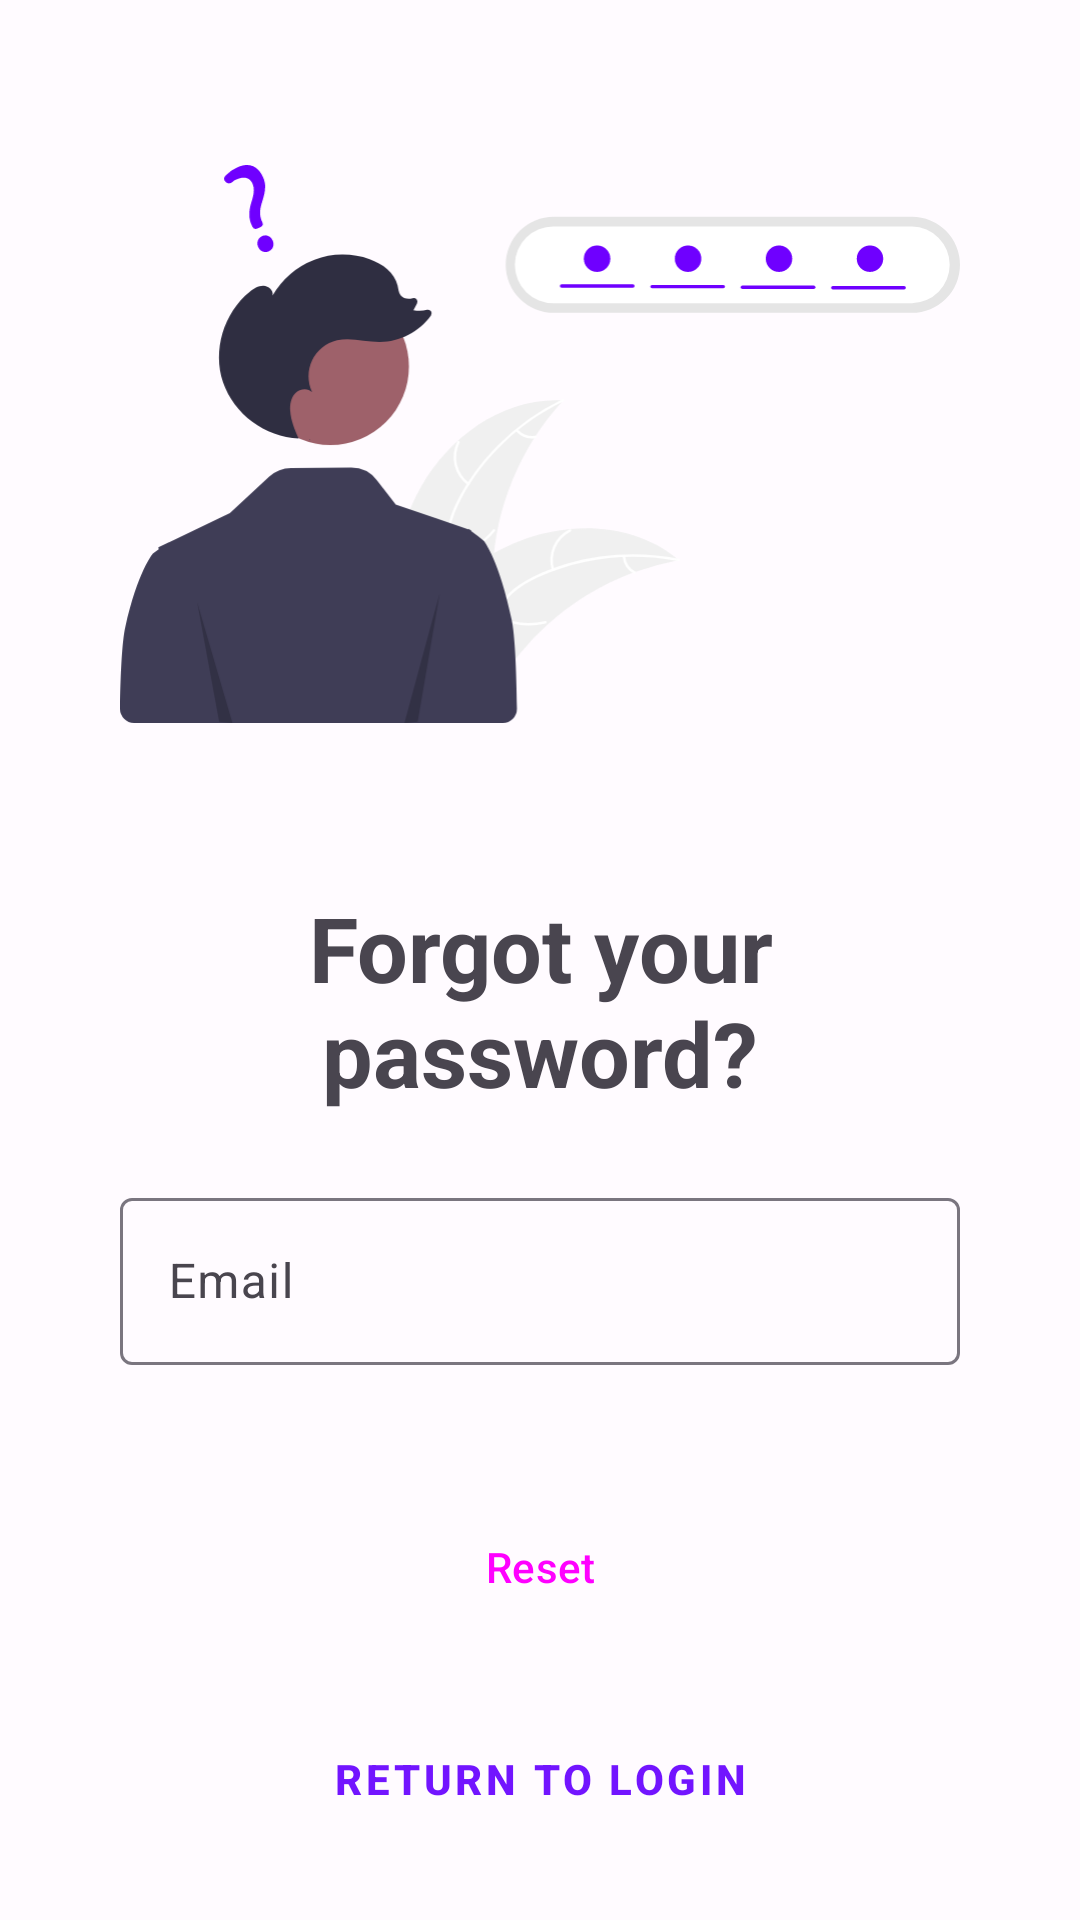

Reconstruct the res/layout file that produces this screen, plus the resources it refers to.
<!-- AndroidManifest.xml: application theme Theme.Food_alchemy -->
<!-- res/layout/fragment_forgot_password.xml -->
<?xml version="1.0" encoding="utf-8"?>
<androidx.constraintlayout.widget.ConstraintLayout xmlns:android="http://schemas.android.com/apk/res/android"
    xmlns:app="http://schemas.android.com/apk/res-auto"
    xmlns:tools="http://schemas.android.com/tools"
    android:layout_width="match_parent"
    android:layout_height="match_parent"
    tools:context=".ui.auth.AuthActivity">


    <ImageView
        android:id="@+id/imageView3"
        android:layout_width="0dp"
        android:layout_height="250dp"
        android:layout_marginStart="40dp"
        android:layout_marginEnd="40dp"
        android:src="@drawable/undraw_forgot_password_re_hxwm"
        app:contentDescription="@string/forgot_password_image"
        app:layout_constraintBottom_toTopOf="@+id/ForgotPassword"
        app:layout_constraintEnd_toEndOf="parent"
        app:layout_constraintStart_toStartOf="parent"
        app:layout_constraintTop_toTopOf="parent" />

    <TextView
        android:id="@+id/ForgotPassword"
        android:layout_width="0dp"
        android:layout_height="wrap_content"
        android:text="@string/forgot_password_textview"
        android:textAlignment="center"
        android:layout_marginStart="40dp"
        android:layout_marginEnd="40dp"
        android:textSize="30sp"
        android:textStyle="bold"
        app:layout_constraintBottom_toTopOf="@+id/text_input_layout_email"
        app:layout_constraintEnd_toEndOf="parent"
        app:layout_constraintStart_toStartOf="parent"
        app:layout_constraintTop_toBottomOf="@+id/imageView3" />

    <com.google.android.material.textfield.TextInputLayout
        android:id="@+id/text_input_layout_email"
        android:layout_width="0dp"
        android:layout_height="wrap_content"
        app:endIconMode="clear_text"
        app:errorEnabled="true"
        android:layout_marginStart="40dp"
        android:layout_marginEnd="40dp"
        app:layout_constraintBottom_toTopOf="@+id/button_reset"
        app:layout_constraintEnd_toEndOf="parent"
        app:layout_constraintStart_toStartOf="parent"
        app:layout_constraintTop_toBottomOf="@+id/ForgotPassword"
        app:startIconDrawable="@drawable/baseline_email_24">

        <com.google.android.material.textfield.TextInputEditText
            android:id="@+id/text_input_edit_text_email"
            android:layout_width="match_parent"
            android:layout_height="wrap_content"
            android:hint="@string/forgot_password_email"
            android:inputType="textEmailAddress" />
    </com.google.android.material.textfield.TextInputLayout>

    <Button
        android:id="@+id/button_reset"
        style="@style/Widget.Material3.Button"
        android:layout_width="0dp"
        android:layout_height="48dp"
        android:text="@string/reset_button"
        android:textSize="14sp"
        app:layout_constraintBottom_toTopOf="@+id/button_return_login"
        app:layout_constraintEnd_toStartOf="@+id/forgot_pwd_end_guideline"
        app:layout_constraintStart_toStartOf="@+id/forgot_pwd_start_guideline"
        app:layout_constraintTop_toBottomOf="@+id/text_input_layout_email" />

    <androidx.constraintlayout.widget.Guideline
        android:id="@+id/forgot_pwd_start_guideline"
        android:layout_width="wrap_content"
        android:layout_height="wrap_content"
        android:orientation="vertical"
        app:layout_constraintGuide_percent="0.3" />

    <androidx.constraintlayout.widget.Guideline
        android:id="@+id/forgot_pwd_end_guideline"
        android:layout_width="wrap_content"
        android:layout_height="wrap_content"
        android:orientation="vertical"
        app:layout_constraintGuide_percent="0.7" />

    <Button
        android:id="@+id/button_return_login"
        style="@style/Widget.MaterialComponents.Button.TextButton"
        android:layout_width="wrap_content"
        android:layout_height="wrap_content"
        android:padding="0dp"
        android:text="@string/return_button"
        android:textStyle="bold"
        app:layout_constraintBottom_toBottomOf="parent"
        app:layout_constraintEnd_toEndOf="parent"
        app:layout_constraintStart_toStartOf="parent"
        app:layout_constraintTop_toBottomOf="@+id/button_reset" />

</androidx.constraintlayout.widget.ConstraintLayout>
<!-- resources referenced by this layout -->
<resources>
  <string name="forgot_password_email">Email</string>
  <string name="forgot_password_image">Forgot Password Image</string>
  <string name="forgot_password_textview">Forgot your password?</string>
  <string name="reset_button">Reset</string>
  <string name="return_button">Return to login</string>
  <style name="Theme.Food_alchemy" parent="Base.Theme.Food_alchemy" />
  <color name="md_theme_light_primary">#7214FF</color>
  <color name="md_theme_light_onPrimary">#FFFFFF</color>
  <color name="md_theme_light_primaryContainer">#E9DDFF</color>
  <color name="md_theme_light_onPrimaryContainer">#23005C</color>
  <color name="md_theme_light_secondary">#625B70</color>
  <color name="md_theme_light_onSecondary">#FFFFFF</color>
  <color name="md_theme_light_secondaryContainer">#E8DEF8</color>
  <color name="md_theme_light_onSecondaryContainer">#1E192B</color>
  <color name="md_theme_light_tertiary">#7E525F</color>
  <color name="md_theme_light_onTertiary">#FFFFFF</color>
  <color name="md_theme_light_tertiaryContainer">#FFD9E2</color>
  <color name="md_theme_light_onTertiaryContainer">#31101C</color>
  <color name="md_theme_light_error">#BA1A1A</color>
  <color name="md_theme_light_onError">#FFFFFF</color>
  <color name="md_theme_light_errorContainer">#FFDAD6</color>
  <color name="md_theme_light_onErrorContainer">#410002</color>
  <color name="md_theme_light_outline">#7A757F</color>
  <color name="md_theme_light_background">#FFFBFF</color>
  <color name="md_theme_light_onBackground">#1C1B1E</color>
  <color name="md_theme_light_surface">#FDF8FD</color>
  <color name="md_theme_light_onSurface">#1C1B1E</color>
  <color name="md_theme_light_surfaceVariant">#E7E0EB</color>
  <color name="md_theme_light_onSurfaceVariant">#49454E</color>
  <color name="md_theme_light_inverseSurface">#323033</color>
  <color name="md_theme_light_inverseOnSurface">#F5EFF4</color>
  <color name="md_theme_light_inversePrimary">#D0BCFF</color>
</resources>
